pico-8 play session: hold → + tap 🅾

[t = 1 s] hold → ~1s, tap 🅾 ~2×
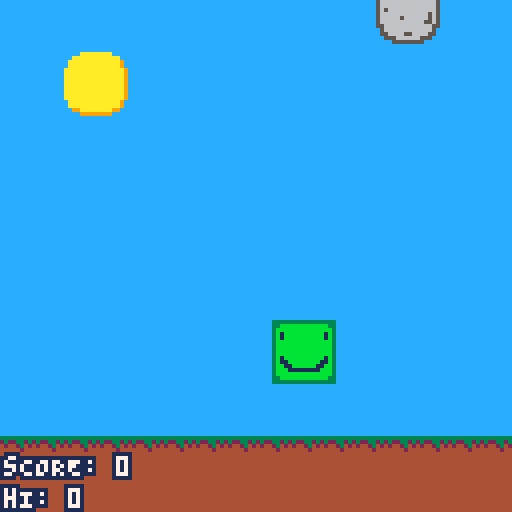
[t = 2 s] hold → ~2s, tap 🅾 ~4×
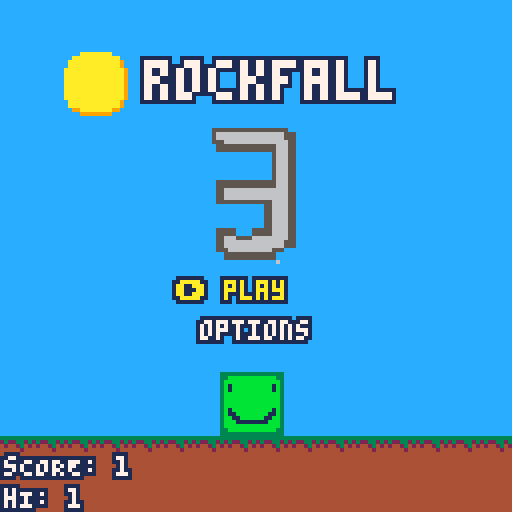

pico-8 cartridge
version 39
__lua__
--rockfall 3
--mr awesome

cartdata("mrawesome_rockfall_3")

grav = 0.05
screen = 0
isyellow = false

function cprint(text, x, y, c1, c2)
	for x1 = -1, 1 do
		for y1 = -1, 1 do
			print(text, x1+x, y1+y, c2)
		end
	end
	print(text, x, y, c1)
end


-- into one thing b/c
-- i don't like all the
-- extra global vars
-- anyway.
menudata = {
	-- index = screen + 1
	-- so screen 0
	-- uses menuitem[1]
	{
		-- main menu
		onitem = 0,
	},

	{
		-- nothing, because
		-- it's for the playing
		-- screen
	},

	{
		-- options menu
		onitem = 0
	},
	
	{
		-- customize menu
		onitem = 0
	},
	
	{
		-- graphics menu
		onitem = 0
	},
	
	{
		-- diffiulty menu
		onitem = 0
	}
}

-- if not played (dget returns 0 if not defined) then we set all the defaults
if dget(7) == 0 then
	dset(0,0)
	dset(1,-1)
	dset(2,3)
	dset(3,11)
	dset(4,1)
	dset(5,1)
	dset(6,1)
	dset(7,1)
end

isc = dget(3)
hlc = dget(2)
emc = dget(4)
hat = dget(1)

graphics = dget(5)
difficulty = dget(6)

shaking4 = 0

anim3y = (graphics >= 1 and -40 or 30)
anim3yv = 2

hiscore = dget(0)
score = 0
tss = 0 -- ticks since start (for scorekeeping)

-- menuitem(1, "clear data", function() dset(7,0) hiscore = 0 end)

function rndcamshake()
	camera(rnd(2)-1,rnd(2)-1)
end

parts = {}
function addpart(x,y,xv,yv,col,ttd)
	add(parts,{
		x=x, -- x pos
		y=y, -- y pos
		xv=xv, -- x velocity
		yv=yv, -- y velocity
		col=col, -- colour
		ttd=0, --time till destroy
		tttd=ttd --total time till destroy
	})
end

function movepart(part)
	part.x += part.xv
	part.xv /= 1.5
	part.y += part.yv
	part.yv += grav
	
	if(part.ttd >= part.tttd) then del(parts,part) end
	
	part.ttd += 1
end

function collide(x1,y1,w1,h1,x2,y2,w2,h2)
	return x1 <= x2+w2 and x1+w1 >= x2 and y1 <= y2+h2 and y1+h1 >= y2
end

p={
	x=55,
	y=93,
	yv=0
}

function p:move()
	if btn(⬅️) and not btn(➡️) then
		p.x -= 1
		if p.y == 93 and graphics >= 1 then
			addpart(p.x + 16 + (rnd(10)-5),
										 p.y + 16,
										 rnd(2),
										 -rnd(1),
										 rnd({3,11,-5,-13}),
										 rnd(15)
										)
		end
	elseif btn(➡️) and not btn(⬅️) then
		p.x += 1
		if p.y == 93 and graphics >= 1 then
			addpart(p.x + (rnd(10)-5),
										 p.y + 16,
										 -rnd(2),
										 -rnd(1),
										 rnd({3,11,-5,-13}),
										 rnd(15)
										)
		end
	end
	
	p.yv += grav
	p.y += p.yv
	
	if p.y > 93 then
		p.y = 93
		p.yv = 0
	end
	
	if btn(🅾️) and p.y == 93 then
		p.yv = -1.4
		sfx(3,1)
	end
	
	p.x = mid(0,p.x,112)
end

rocks = {}
function newrock()
	add(rocks,{
		y=-16,
		x=rnd(112),
		yv=rnd(2)
	})
end

function moverock(r)
	r.yv += grav
	r.y += r.yv
	
	if collide(p.x,p.y,15,15,r.x+3,r.y+3,12,12) then
		p.x=55
		p.y=93
		p.yv=0
		screen = 0
		rocks = {}
		newrock()
		
		if score > hiscore then
			dset(0, score)
			hiscore = score
		end
		
		if graphics >= 1 then
			shaking4 = 30
		end
		
		sfx(4,2)
	end
	
	if r.y > 128 then
		r.y = -16
		r.x = rnd(112)
		r.yv = rnd(2)
	end

end
newrock()
ticks = 0

function _init()
	music(0,0)
end

function _update60()	
	if ticks%30==0 then
		isyellow = not isyellow
	end
	
	if screen == 0 then
	
		if graphics >= 1 then
			if anim3y < 30 then
				anim3yv += grav
				anim3y += anim3yv
			elseif anim3y > 30 then
				anim3y = 30
				for i=0, 200 do
					addpart(
						51 + rnd(24),
						66 + rnd(10)-5,
						rnd(4)-2,
						0,
						rnd({5,5,5,6}),
						rnd(7)
					)
				end
			end
		end
		
		if btnp(❎) then
			if menudata[1].onitem == 0 then
				screen = 1
				anim3yv = 2
				anim3y = (graphics >= 1 and -40 or 30)
				tss = ticks
			end
			
			if menudata[1].onitem == 1 then
				screen = 2
			end
		end		
		
		if btn(⬆️) then
			menudata[1].onitem = mid(0,menudata[1].onitem - 1, 1)
		end
		
		if btn(⬇️) then
			menudata[1].onitem = mid(0,menudata[1].onitem + 1, 1)
		end
	elseif screen == 1 then
		p:move()
		for k,v in pairs(rocks) do
			moverock(v)
		end
		
		if rnd(480/(difficulty/10)) < 1 then
			newrock()
		end
		
		score = flr((ticks-tss)/60)
	elseif screen == 2 then
		
		if btnp(⬆️) then
			menudata[3].onitem = mid(0, menudata[3].onitem - 1, 3)
		end
		
		if btnp(⬇️) then
			menudata[3].onitem = mid(0, menudata[3].onitem + 1, 3)
		end
		
		if btnp(❎) then
			local on = menudata[3].onitem
			
			if on == 0 then
				screen = 3
			elseif on == 1 then
				screen = 4
			elseif on == 2 then
				screen = 5
			elseif on == 3 then
				screen = 0
			end
			
			menudata[3].onitem = 0
		end

	elseif screen == 3 then
		
		if btnp(⬆️) then
			menudata[4].onitem = mid(0, menudata[4].onitem - 1, 4)
		end

		if btnp(⬇️) then
			menudata[4].onitem = mid(0, menudata[4].onitem + 1, 4)
		end
		
		if btnp(⬅️) then
			local on = menudata[4].onitem
			
			if on == 0 then
				hat = mid(-1, hat - 1, 8)
			elseif on == 1 then
				hlc = mid(0, hlc - 1, 15)
			elseif on == 2 then
				emc = mid(0, emc - 1, 15)
			elseif on == 3 then
				isc = mid(0, isc - 1, 15)
			end
		end
		
		if btnp(➡️) then
			local on = menudata[4].onitem
			
			if on == 0 then
				hat = mid(-1, hat + 1, 7)
			elseif on == 1 then
				hlc = mid(0, hlc + 1, 15)
			elseif on == 2 then
				emc = mid(0, emc + 1, 15)
			elseif on == 3 then
				isc = mid(0, isc + 1, 15)
			end
		end
		
		if btnp(❎) and menudata[4].onitem == 4 then
			dset(1,hat)
			dset(2,hlc)
			dset(3,isc)
			dset(4,emc)
			screen = 2
		end
		
		
	elseif screen == 4 then 
		
		local on = menudata[5].onitem
		if btnp(⬆️) then
			menudata[5].onitem = mid(0, on - 1, 1)
		elseif btnp(⬇️) then
			menudata[5].onitem = mid(0, on + 1, 1)
		end
		
		if on == 0 then
			
			if btnp(⬅️) then
				graphics = mid(0, graphics - 1, 2)
			elseif btnp(➡️) then
				graphics = mid(0, graphics + 1, 2)
			end
		else
			if btnp(❎) then
				if graphics ~= 2 then
					screen = 2
					menudata[5].onitem = 0
					dset(5,graphics)
				else
					shaking4 = 30
				end
			end
		end
	elseif screen == 5 then
		local on = menudata[6].onitem
		if on == 0 then
			
			if btnp(⬅️) then
				difficulty = mid(5, difficulty - 1, 20)
			elseif btnp(➡️) then
				difficulty = mid(5, difficulty + 1, 20)
			end
		else
			if btnp(❎) then
				screen = 0
				menudata[6].onitem = 0
				dset(6,difficulty)
			end
		end
		
		if btnp(⬇️) then
			menudata[6].onitem = mid(0, on + 1, 1)
		elseif btnp(⬆️) then
			menudata[6].onitem = mid(0, on - 1, 1)
		end
	end
	
	for k,v in pairs(parts) do
		movepart(v)
	end
	
	ticks += 1
end

function _draw()
	camera(0,0)
	cls(12)
	
	if shaking4 > 0 then 
		rndcamshake()
		shaking4 -= 1
	end

	for k,v in pairs(parts) do
		pset(v.x,v.y,v.col)
	end
	
	map(0,0,-8,5,128,128)
	
	cprint("sCORE: "..score,1,114,7, 1)
	cprint("hI: "..(score < hiscore and hiscore or score),1,122,7, 1)

	if(hat != -1)spr(64+(2*hat),p.x,p.y-16,2,2)
	pal(5,emc,0)
	pal(7,isc,0)
	pal(6,hlc,0)
	spr(1,p.x,p.y,2,2)
	pal()

	if screen == 0 then
		cprint("\^w\^trockfall",36,15,7,1)
		sspr(72,0,16,24,51,anim3y,24,36)

		if menudata[1].onitem == 0 then
			if isyellow then
				cprint("➡️ play",44,70,10,1)
			else
				cprint("➡️ play",44,70,9,1,1)
			end
			cprint("options",50,80,7,1)
		else

			if isyellow then
					cprint("➡️ options",38,80,10,1)
				else
					cprint("➡️ options",38,80,9,1)
				end
				cprint("play",56,70,7,1)
			end
		else
		for k,v in pairs(rocks) do
			spr(3,v.x,v.y,2,2)
		end
	end
	
	if screen == 2 then
		rect(18,18,109,109,6)
		rectfill(19,19,108,108,7)
		
		local on = menudata[3].onitem
		
		cprint("oPTIONS", 50, 20, 7, 1)
		
		cprint((on == 0 and "\^i" or "").."cUSTOMIZE", 46, 35, 7, 1)
		cprint((on == 1 and "\^i" or "").."gRAPHICS", 48, 50, 7, 1)
		cprint((on == 2 and "\^i" or "").."dIFFICULTY", 43, 65, 7, 1)
		cprint((on == 3 and "\^i" or "").."cLOSE", 54, 80, 7, 1)
		
		cprint("❎⬆️⬇️ TO CHOOSE", 21, 102, 7, 1)
	end
	
	if screen == 3 then
		rect(18,18,109,109,6)
		rectfill(19,19,108,108,12)
		
		pal(5,emc,0)
		pal(7,isc,0)
		pal(6,hlc,0)
		sspr(8,0,16,16,40,60,48,48)
		pal()
		sspr(0+(hat*16),32,16,16,40,12,48,48)

	
		for i=0, 3 do
			spr(12 - (menudata[4].onitem == i and 1 or 0), 20, i*20+30)
			spr(12 - (menudata[4].onitem == i and 1 or 0), 100, i*20+30, 1, 1, true, false)
		end
	
		cprint((menudata[4].onitem == 4 and "\^i" or "").."sAVE", 54, 113, 7, 1)
	
	end
	
	if screen == 4 then
		rect(18,18,109,109,6)
		rectfill(19,19,108,108,7)
		cprint("gRAPHICS", 47, 20, 7, 1)
		local on = menudata[5].onitem
		col = (on == 0 and 9 or 1)
		cprint("gRAPHICS lEVEL: ", 31, 53, 7, 1)
		if graphics == 0 then
			cprint("⬅️ fAST ➡️", 43, 62, 7, col)
			cprint("nO PARTICLES.\nrUNS QUICKLY.", 40, 70, 7, 1)
		elseif graphics == 1 then
			cprint("⬅️ fANCY ➡️", 41, 62, 7, col)
			cprint("  pARTICLES.\nhARDER TO RUN,\n bUT STILL ok.", 35, 70, 7, 1)
		elseif graphics == 2 then
			cprint("⬅️ oVERKILL ➡️", 35, 62, 7, col)
			cprint("  fOR PREMIUM USERS.\n wAY MORE PARTICLES.", 23, 70, 7, 1)
		end
		
		cprint((on == 1 and "\^i" or "").."sAVE", 55, 98, 7, 1)
		cprint("⬅️➡️⬆️⬇️❎ tO sELECT", 25, 30, 7, 1)
	end
	
	if screen == 5 then
		rect(16,16,111,111,6)
		rectfill(17,17,110,110,7)
		local on = menudata[6].onitem
		
		cprint("dIFFICULTY", 43, 20, 7, 1)
		cprint("⬅️➡️⬆️⬇️❎ tO sELECT", 25, 30, 7, 1)
		
		for i = 5, 20 do
			if i == 5 or i == 10 or i == 15 or i == 20 then
				line(i*5+1, 59, i*5+1, 66, (i == difficulty and 8 or 1))
			else
				line(i*5+1, 60, i*5+1, 65, (i == difficulty and 8 or 1))
			end
		end
		
		cprint("eASY", 18, 70, 7, 1)
		cprint("mED", 46, 70, 7, 1)
		cprint("hARD", 68, 70, 7, 1)
		cprint("xHRD", 93, 70, 7, 1)
		
		if on == 0 then
			cprint("\^i⬅️ dIFFICULTY: "..tostr(difficulty/10).." ➡️", 63-(36 + #tostr(difficulty/10)*2), 45, 7, 1)
		else
			cprint("dIFFICULTY: "..tostr(difficulty/10), 63-(24 + #tostr(difficulty/10)*2), 45, 7, 1)
		end
		cprint((on == 0 and "" or "\^i").."sAVE", 55, 90, 7, 1)
	end
end
__gfx__
00000000666666666666666600005555555500000000aaaaaaaa0000333333334444444400000000000000000000000000000000000000000000000000000000
000000006677777777777766005556666665550000aaaaaaaaaaaa00232233234444444405555555555555000000999000005550000000000000000000000000
00700700677777777777777605566666666665500aaaaaaaaaaaaa90424423424444444405666666666665500099aa9000556650000000000000000000000000
00077000675777777777757605666556666666500aaaaaaaaaaaaa904444424444444444055666666666665009aaaa9005666650000000000000000000000000
0007700067577777777775765566656666666655aaaaaaaaaaaaaaa94444444444444444005555555555665009aaaa9005666650000000000000000000000000
0070070067777777777777765666666666666665aaaaaaaaaaaaaaa9444444444444444400000000000566500099aa9000556650000000000000000000000000
0000000067777777777777765666666666666665aaaaaaaaaaaaaaa9444444444444444400000000000566500000999000005550000000000000000000000000
0000000067777777777777765656666666666665aaaaaaaaaaaaaaa9444444444444444400000000000566500000000000000000000000000000000000000000
0000000067777777777777765666666666666565aaaaaaaaaaaaaaa9000000000000000000000000000566500000000000000000000000000000000000000000
0000000067577777777775765666665666666565aaaaaaaaaaaaaaa9000000000000000000000000000566500000000000000000000000000000000000000000
0000000067557777777755765666666666665565aaaaaaaaaaaaaaa9000000000000000000555555555566500000000000000000000000000000000000000000
0000000067755777777557765566666666666655aaaaaaaaaaaaaaa9000000000000000000566666666666500000000000000000000000000000000000000000
00000000677755555555777605666666666666500aaaaaaaaaaaaa90000000000000000000566666666666500000000000000000000000000000000000000000
00000000677777777777777605566665566665500aaaaaaaaaaaaa90000000000000000000555555555666500000000000000000000000000000000000000000
00000000667777777777776600555666666555000099aaaaaaaa9900000000000000000000000000005666500000000000000000000000000000000000000000
00000000666666666666666600005555555500000000999999990000000000000000000000000000005666500000000000000000000000000000000000000000
00000000000000000000000000000000000000000000000000000000000000000000000000000000005666500000000000000000000000000000000000000000
00000000000000000000000000000000000000000000000000000000000000000000000000000000005666500000000000000000000000000000000000000000
00000000000000000000000000000000000000000000000000000000000000000000000000555000555666500000000000000000000000000000000000000000
00000000000000000000000000000000000000000000000000000000000000000000000000566555666666500000000000000000000000000000000000000000
00000000000000000000000000000000000000000000000000000000000000000000000000566666666665500000000000000000000000000000000000000000
00000000000000000000000000000000000000000000000000000000000000000000000000556666666550000000000000000000000000000000000000000000
00000000000000000000000000000000000000000000000000000000000000000000000000055555555500000000000000000000000000000000000000000000
00000000000000000000000000000000000000000000000000000000000000000000000000000000000000000000000000000000000000000000000000000000
00000000000000000000000000000000000000000000000000000000000000000000000000000000000000000000000000000000000000000000000000000000
00000000000000000000000000000000000000000000000000000000000000000000000000000000000000000000000000000000000000000000000000000000
00000000000000000000000000000000000000000000000000000000000000000000000000000000000000000000000000000000000000000000000000000000
00000000000000000000000000000000000000000000000000000000000000000000000000000000000000000000000000000000000000000000000000000000
00000000000000000000000000000000000000000000000000000000000000000000000000000000000000000000000000000000000000000000000000000000
00000000000000000000000000000000000000000000000000000000000000000000000000000000000000000000000000000000000000000000000000000000
00000000000000000000000000000000000000000000000000000000000000000000000000000000000000000000000000000000000000000000000000000000
00000000000000000000000000000000000000000000000000000000000000000000000000000000000000000000000000000000000000000000000000000000
00000000000000000000000000000000000000000000000000000000000000000000000000000000000000000000000000000000000000000000000000000000
00000000000000000000000000000000000000000000000000000000000000000000057000000000000000000000000000000000000000000000000000000000
00011111111110000000000000000000000000000000000000000000000000000000000000000000000000000000000000000000000000000000000000000000
00015555555510000000000000000000000000000000000000000000000000000000000000007500000000000000000000000000000000000000000770000000
00015555555510000000000000000000000000000000000000000000000000000075000004000000000000000000000000000000000000000000000770000000
00015555555510000000000000000000000000000000000000000000000000000000000040000000000000000000000000000000000000000000000880000000
00015555555510000000000080000000000000000000000000000000000000000000000044000000000000000000000000000000000000000000008888000000
00015555555510000000000890000000000000000000000000000000000000000000000004400000000000000000000000000000000000000000008888000000
00015555555510000000000980000000000033333333000000000555555000000000000444400000000000000000000000000000000000000000088888800000
0001555555551000000000988000000000003b1bb1b3000000005566665500000000004444440000000000000000000000000000000000000000088888800000
0001555555551000000000889800000000003bbbbbb3000000005665666500000000004444440000000000000000000000000000000000000000888888880000
0001555555551000000000898800000000003bbbbbb3000000005666656500000000444444440000000000666660000000099999999990000000888888880000
1111888888881111000008988900000000003bbbbbb3000000005656666500000000444444440000000066060606600000900000000009000008888888888000
155188888888155100000988988000000000311bb113000000005666566500000004444444444000000060606060600000900000000009000008888888888000
1155555555555511000098898890000000003b1111b3000000005566665500000044444444444400000066060606600000099999999990000077777777777700
01111111111111100000889889880000000033333333000000000555555000000044444444444400666666666666600000000000000000000077777777777700
__map__
0000000000000000000000000000000000000000000000000000000000000000000000000000000000000000000000000000000000000000000000000000000000000000000000000000000000000000000000000000000000000000000000000000000000000000000000000000000000000000000000000000000000000000
0000000506000000000000000000000000000000000000000000000000000000000000000000000000000000000000000000000000000000000000000000000000000000000000000000000000000000000000000000000000000000000000000000000000000000000000000000000000000000000000000000000000000000
0000001516000000000000000000000000000000000000000000000000000000000000000000000000000000000000000000000000000000000000000000000000000000000000000000000000000000000000000000000000000000000000000000000000000000000000000000000000000000000000000000000000000000
0000000000000000000000000000000000000000000000000000000000000000000000000000000000000000000000000000000000000000000000000000000000000000000000000000000000000000000000000000000000000000000000000000000000000000000000000000000000000000000000000000000000000000
0000000000000000000000000000000000000000000000000000000000000000000000000000000000000000000000000000000000000000000000000000000000000000000000000000000000000000000000000000000000000000000000000000000000000000000000000000000000000000000000000000000000000000
0000000000000000000000000000000000000000000000000000000000000000000000000000000000000000000000000000000000000000000000000000000000000000000000000000000000000000000000000000000000000000000000000000000000000000000000000000000000000000000000000000000000000000
0000000000000000000000000000000000000000000000000000000000000000000000000000000000000000000000000000000000000000000000000000000000000000000000000000000000000000000000000000000000000000000000000000000000000000000000000000000000000000000000000000000000000000
0000000000000000000000000000000000000000000000000000000000000000000000000000000000000000000000000000000000000000000000000000000000000000000000000000000000000000000000000000000000000000000000000000000000000000000000000000000000000000000000000000000000000000
0000000000000000000000000000000000000000000000000000000000000000000000000000000000000000000000000000000000000000000000000000000000000000000000000000000000000000000000000000000000000000000000000000000000000000000000000000000000000000000000000000000000000000
0000000000000000000000000000000000000000000000000000000000000000000000000000000000000000000000000000000000000000000000000000000000000000000000000000000000000000000000000000000000000000000000000000000000000000000000000000000000000000000000000000000000000000
0000000000000000000000000000000000000000000000000000000000000000000000000000000000000000000000000000000000000000000000000000000000000000000000000000000000000000000000000000000000000000000000000000000000000000000000000000000000000000000000000000000000000000
0000000000000000000000000000000000000000000000000000000000000000000000000000000000000000000000000000000000000000000000000000000000000000000000000000000000000000000000000000000000000000000000000000000000000000000000000000000000000000000000000000000000000000
0000000000000000000000000000000000000000000000000000000000000000000000000000000000000000000000000000000000000000000000000000000000000000000000000000000000000000000000000000000000000000000000000000000000000000000000000000000000000000000000000000000000000000
0707070707070707070707070707070707000000000000000000000000000000000000000000000000000000000000000000000000000000000000000000000000000000000000000000000000000000000000000000000000000000000000000000000000000000000000000000000000000000000000000000000000000000
0808080808080808080808080808080808000000000000000000000000000000000000000000000000000000000000000000000000000000000000000000000000000000000000000000000000000000000000000000000000000000000000000000000000000000000000000000000000000000000000000000000000000000
0808080808080808080808080808080808000000000000000000000000000000000000000000000000000000000000000000000000000000000000000000000000000000000000000000000000000000000000000000000000000000000000000000000000000000000000000000000000000000000000000000000000000000
